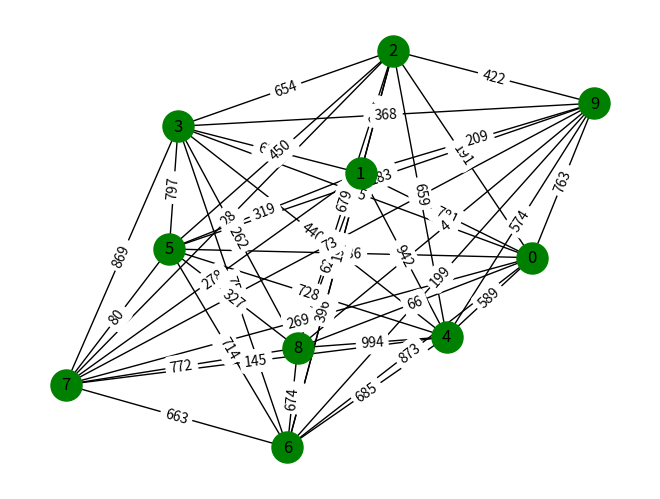

Write Python code to recreate this figure.
from operator import ne
import matplotlib.pyplot as plt
# import required module
import networkx as nx
import random
from networkx.classes.function import path_weight
from numpy import array
# create object


G = nx.complete_graph(10)
for (u, v) in G.edges():
    G.edges[u,v]['weight'] = random.randint(0,1000)
    #print(u,v,G.edges[u,v])
# illustrate graph
pos = nx.spring_layout(G)
nx.draw(G, node_color = 'green',
			node_size=500, pos=pos, with_labels = True)
labels = {e: G.edges[e]['weight'] for e in G.edges}
#print(labels)
nx.draw_networkx_edge_labels(G, pos, edge_labels=labels)
#plt.show()



"""for x in route:
    print(x)"""


def intial_sample(route, intial_sol):
    for x in range(10):
        temp = random.sample(route, len(route))
        temp.append(temp[0])
        cost = path_weight(G, temp, weight="weight")
        intial_sol.append((temp, cost))
        print (intial_sol[x])
        print (*temp)
        print ("------------------------")

def sort_arr(array):
    x = sorted(array, key=getKey)
    #print(x)
    return x

def getKey(item):
    return item[1]

def mutation_func(parent_sol):
    index_1 = random.randint(1,10)
    index_2 = random.randint(1,10)

    while (index_1 == index_2):
        index_2 = random.randint(1,10)

    temp = parent_sol[index_1]
    parent_sol[index_1] = parent_sol[index_2]
    parent_sol[index_2] = temp

    return parent_sol


def gen_algo(GA_arr):
    temp_GA = GA_arr[:5]
    for parent in range (5):
        for mutation in range (10):
            new_sol = mutation_func(temp_GA[parent][0])
            #cost = path_weight(G, new_sol, weight="weight")
            temp_GA.append((new_sol, 0))
    
    return temp_GA

def control_GA():
    route = []
    intial_sol = []
    for x in range(10):
        route.append(x)
    
    intial_sample(route, intial_sol)
    intial_sol = sort_arr(intial_sol)
    new_gen_sol = gen_algo(intial_sol)
    for x in range (1,4):
        print ("GENERATION ", x)
        print("------------------------------------")
        new_gen_sol = gen_algo(new_gen_sol)
        print(*new_gen_sol, sep = "\n")
        
        
   


# Main Function:
control_GA()
